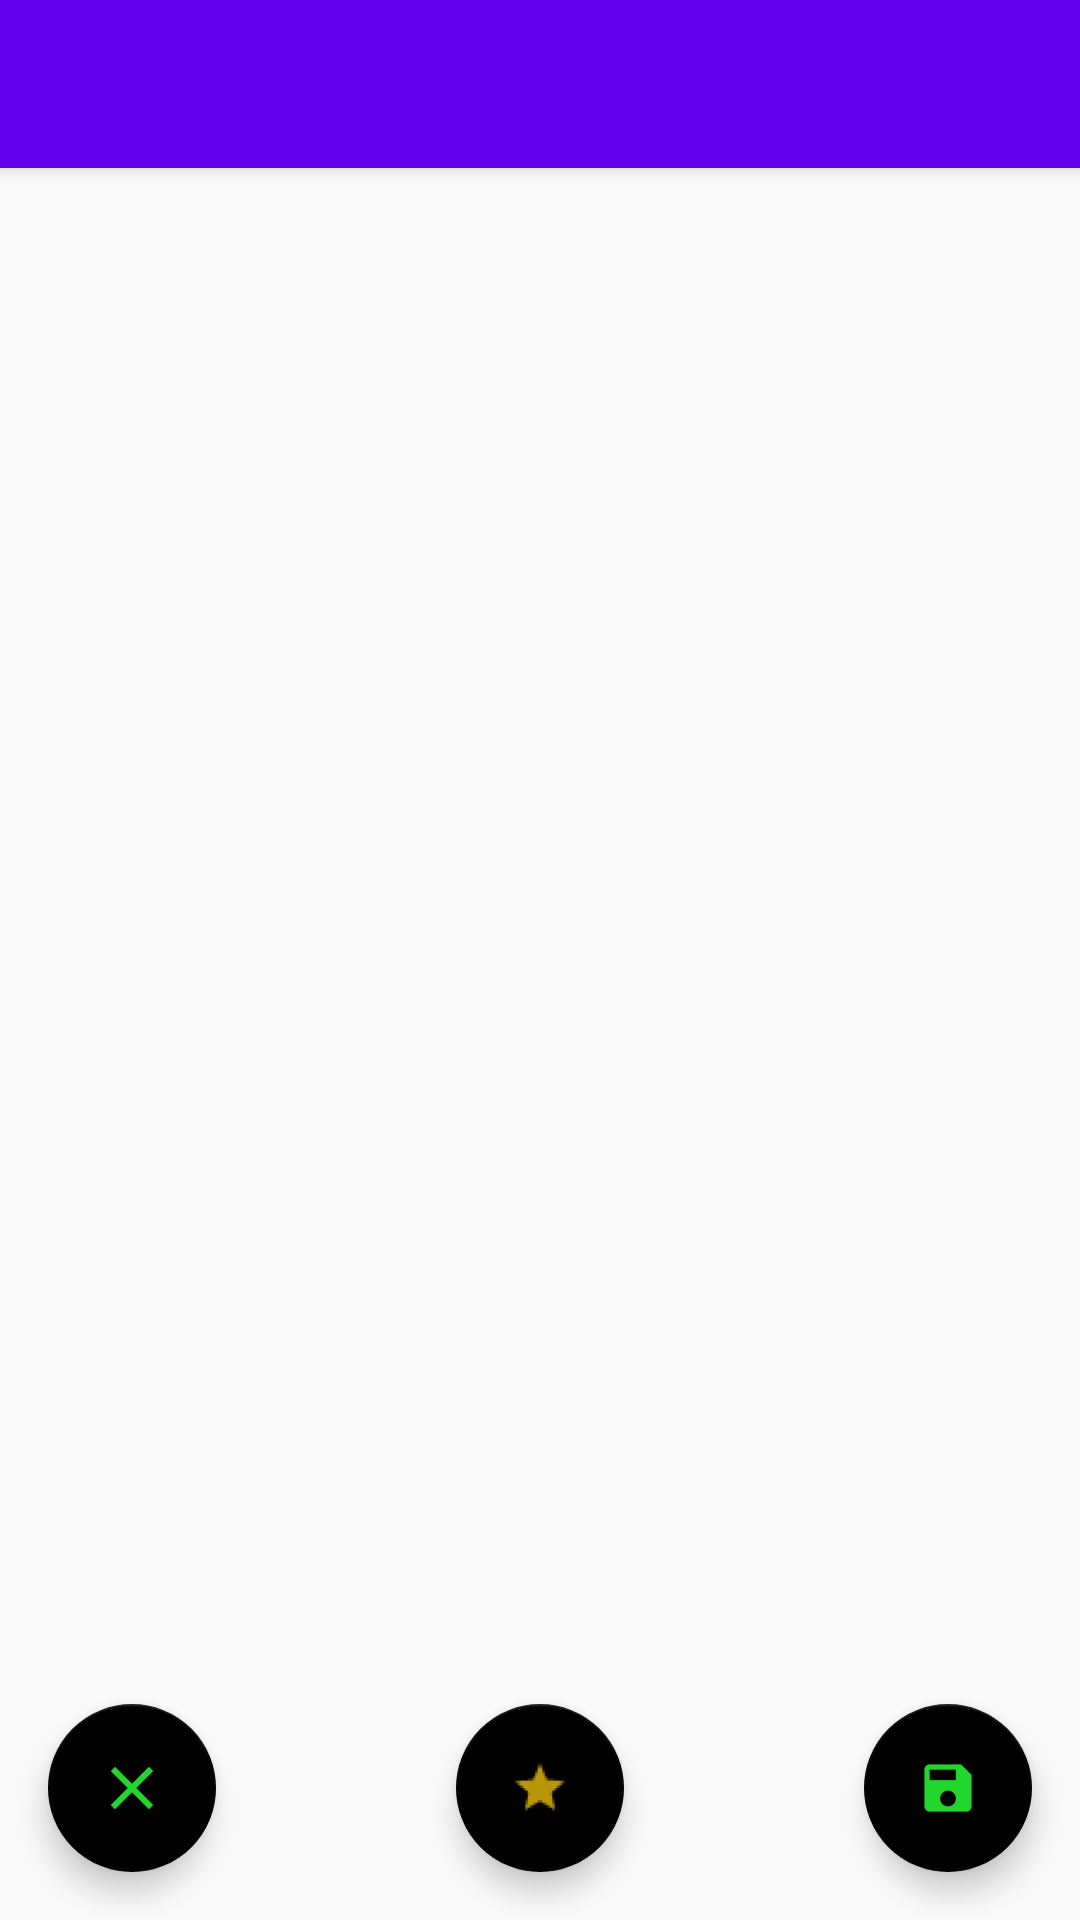

Layout XML and referenced resources for this Android screen:
<!-- AndroidManifest.xml: application theme AppTheme -->
<!-- res/layout/activity_editar_nota.xml -->
<?xml version="1.0" encoding="utf-8"?>
<RelativeLayout
    xmlns:android="http://schemas.android.com/apk/res/android"
    xmlns:app="http://schemas.android.com/apk/res-auto"
    xmlns:tools="http://schemas.android.com/tools"
    android:layout_width="match_parent"
    android:layout_height="match_parent"
    tools:context="iocompany.ideanotevayas.Activities.EditarNota">

    <include android:id="@+id/toolbarEditarNota"
        layout="@layout/toolbar_1"/>
    <FrameLayout
        android:layout_width="match_parent"
        android:layout_height="match_parent"
        android:layout_below="@+id/toolbarEditarNota"
        >

        <EditText
            android:id="@+id/DescripcionNotaEditNota"
            android:layout_width="match_parent"
            android:layout_height="wrap_content"
            android:ems="10"
            android:text=""
            android:padding="16dp"
            android:inputType="textMultiLine"
            android:gravity="top|left"
            android:layout_marginTop="20dp"
            android:layout_marginLeft="20dp"
            android:layout_marginRight="20dp"
            android:background="@null"
            android:textAppearance="@style/TextAppearance.AppCompat.Title"
            />


        <android.support.design.widget.FloatingActionButton
            android:id="@+id/cancelarNotaEditNota"
            android:layout_width="wrap_content"
            android:layout_height="wrap_content"
            android:layout_gravity="bottom|left"
            android:layout_margin="16dp"
            android:src="@mipmap/ic_cancelar"
            app:backgroundTint="@android:color/background_dark" />
        <android.support.design.widget.FloatingActionButton
            android:id="@+id/FavoritoEnEditNota"
            android:layout_width="wrap_content"
            android:layout_height="wrap_content"
            android:layout_gravity="bottom|center"
            android:layout_margin="16dp"
            android:src="@drawable/ic_favorito_full"
            app:backgroundTint="@android:color/background_dark" />

        <android.support.design.widget.FloatingActionButton
            android:id="@+id/EditNota"
            android:layout_width="wrap_content"
            android:layout_height="wrap_content"
            android:layout_gravity="bottom|end"
            android:layout_margin="16dp"
            android:src="@mipmap/ic_guardar"
            app:backgroundTint="@android:color/background_dark" />
    </FrameLayout>


</RelativeLayout>
<!-- res/layout/toolbar_1.xml (included above) -->
<?xml version="1.0" encoding="utf-8"?>
<android.support.v7.widget.Toolbar
    xmlns:android="http://schemas.android.com/apk/res/android"
    xmlns:app="http://schemas.android.com/apk/res-auto"
    android:layout_width="match_parent"
    android:layout_height="?attr/actionBarSize"
    android:background="?attr/colorPrimary"
    android:elevation="4dp"
    android:theme="@style/ThemeOverlay.AppCompat.Dark.ActionBar"
    app:popupTheme="@style/ThemeOverlay.AppCompat.Light"

     />
<!-- resources referenced by this layout -->
<resources>
  <!-- drawable ic_favorito_full: png bitmap (drawable-hdpi, 921 bytes) -->
  <!-- mipmap ic_cancelar: png bitmap (mipmap-hdpi, 1983 bytes) -->
  <!-- mipmap ic_guardar: png bitmap (mipmap-hdpi, 938 bytes) -->
  <style name="AppTheme" parent="Theme.AppCompat.Light.NoActionBar">
          
          <item name="colorPrimary">@color/colorPrimary</item>
          <item name="colorPrimaryDark">@color/colorPrimaryDark</item>
          <item name="colorAccent">@color/colorAccent</item>
      </style>
  <!-- not gathered from this repository: default colours our renderer supplied (Android Studio template values) -->
  <color name="colorPrimary">#FF6200EE</color>
  <color name="colorPrimaryDark">#FF3700B3</color>
  <color name="colorAccent">#FF03DAC5</color>
</resources>
